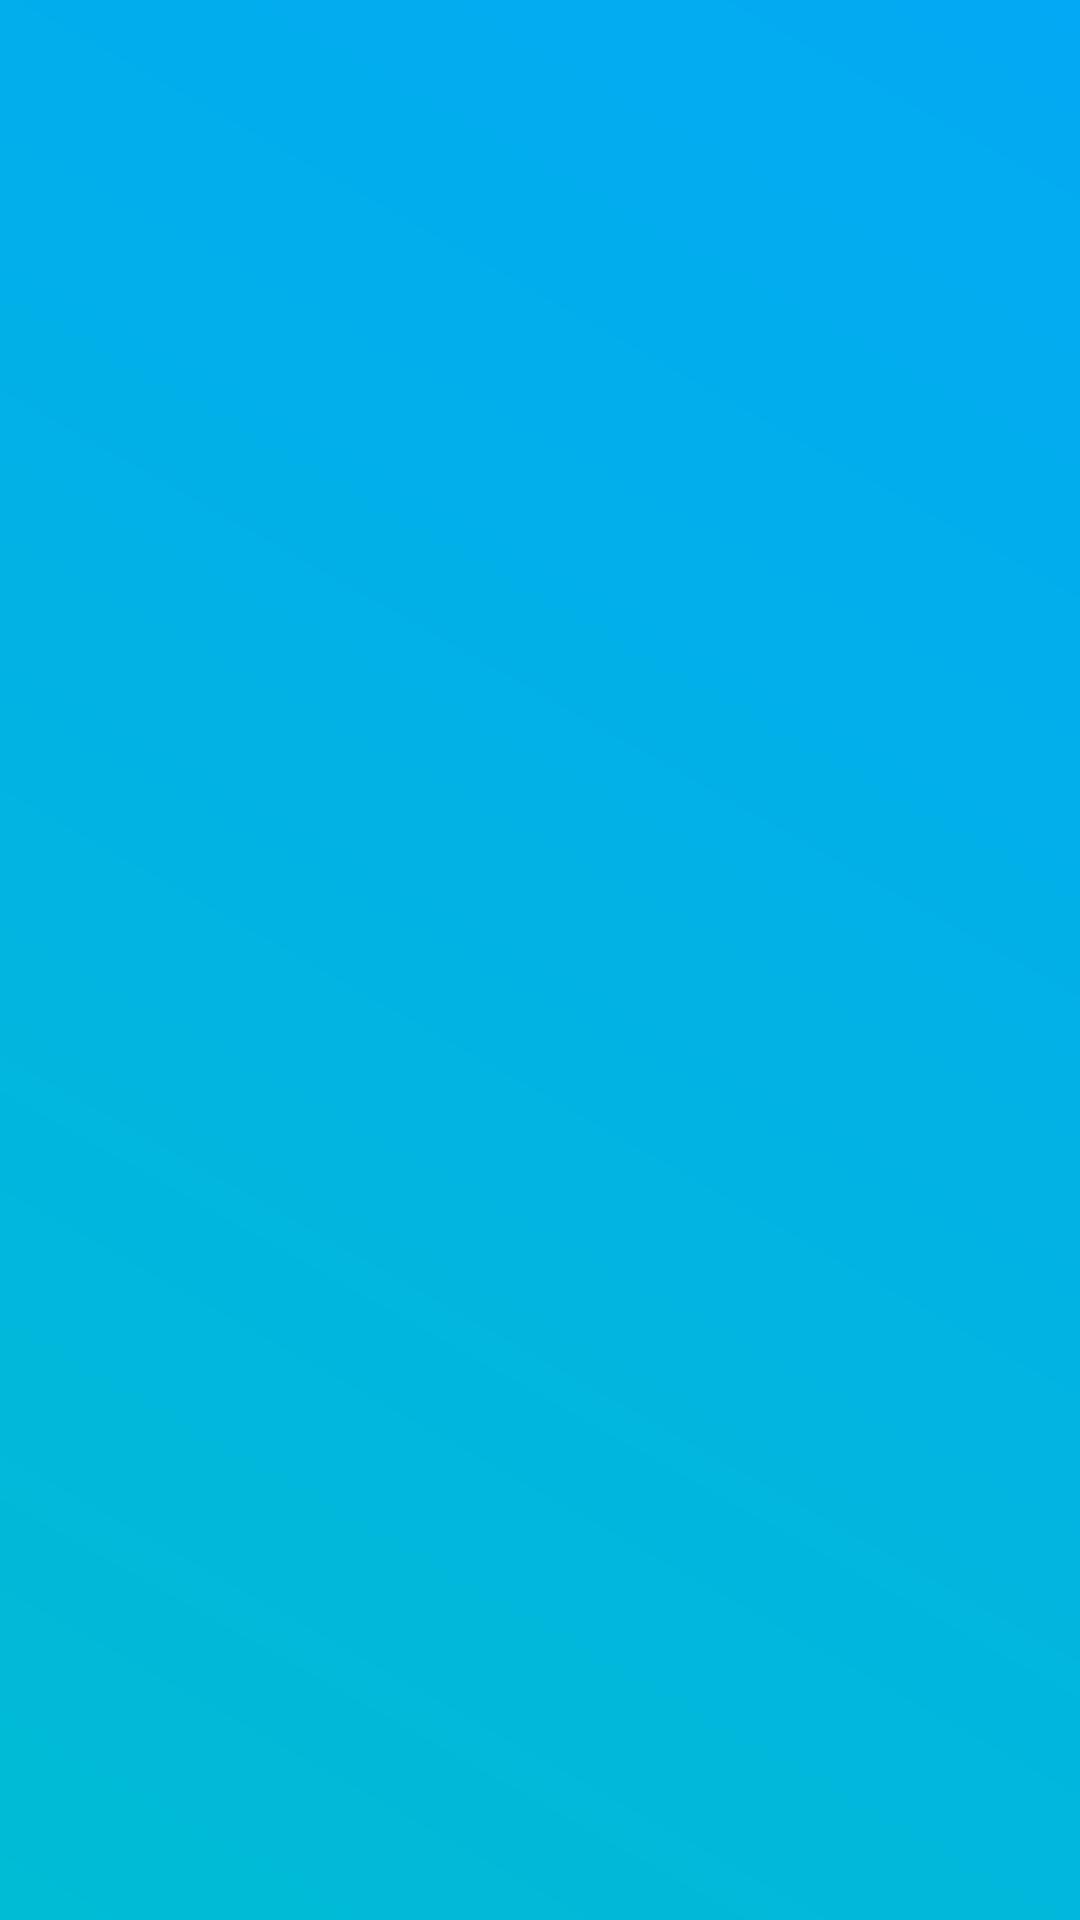

Android layout source for this screen:
<!-- AndroidManifest.xml: application theme AppTheme -->
<!-- res/layout/acivity_registergaterpakai.xml -->
<?xml version="1.0" encoding="utf-8"?>
<RelativeLayout xmlns:android="http://schemas.android.com/apk/res/android"
    android:layout_width="match_parent"
    android:layout_height="match_parent"
    xmlns:app="http://schemas.android.com/apk/res-auto"
    android:background="@drawable/gradient">



</RelativeLayout>
<!-- resources referenced by this layout -->
<resources>
  <!-- drawable gradient (drawable) -->
  <?xml version="1.0" encoding="utf-8"?>
  <shape xmlns:android="http://schemas.android.com/apk/res/android">
      <gradient
          android:startColor="#f79d00"
          android:endColor="#64f38c"
          android:angle="45"/>
  
  
  </shape>
  <style name="AppTheme" parent="Theme.AppCompat.Light.DarkActionBar">
          
          <item name="colorPrimary">@color/colorPrimary</item>
          <item name="colorPrimaryDark">@color/colorPrimaryDark</item>
          <item name="colorAccent">@color/colorAccent</item>
      </style>
  <color name="colorPrimary">#007ac1</color>
  <color name="colorPrimaryDark">#000</color>
  <color name="colorAccent">#E91E63</color>
</resources>
